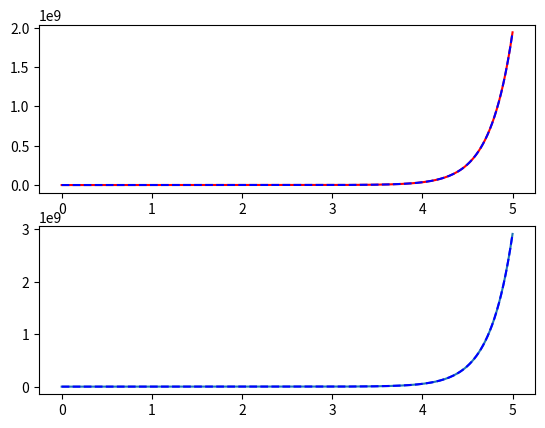
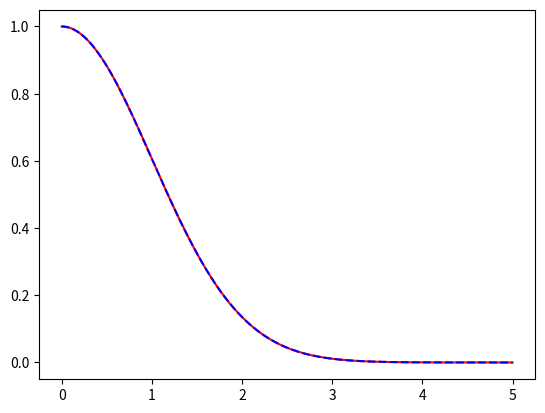

Recreate these plots in Python, in order.
import numpy as np
from matplotlib import pyplot as plt
from typing import Callable


class FunctionArray(object):
    def __init__(self, functions=None):
        if functions is None:
            functions = []
        self.functions = functions

    def append(self, func: Callable):
        self.functions.append(func)

    def __call__(self, *args, **kwargs):
        return np.array([f(*args, **kwargs) for f in self.functions])

    def __len__(self):
        return len(self.functions)


def ruku4(T: np.ndarray, F: FunctionArray, X_0: np.ndarray) -> np.ndarray:
    """
    T: time array of len N, defined as the range a:h:b
    F: array of functions of len M
    X_0: array of initial conditions at T[0]

    Uses the Runge-Kutta 4 method to solve the following system of differential equations:
    dX/dt = F(T, X(T))
    where X and F are vectors of functions of time, and T is a scalar. This translates to:
    { dX[0]/dt = F[0](T, X[T])
    { dX[1]/dt = F[1](T, X[T])
    ...
    { dX[M]/dt = F[M](T, X[T])

    Returns: X, an array of dimensions M x N with the values of each X[i] at T[j]
    """

    h = T[1] - T[0]
    N = len(T)
    M = len(F)
    X = np.zeros((N, M))
    X[0, :] = X_0

    for j in range(N - 1):
        X_j = X[j, :]
        k1 = F(T[j], X_j)
        k2 = F(T[j] + h / 2, X_j + (h / 2) * k1)
        k3 = F(T[j] + h / 2, X_j + (h / 2) * k2)
        k4 = F(T[j] + h, X_j + h * k3)
        X[j + 1, :] = X_j + h * (k1 + 2 * k2 + 2 * k3 + k4) / 6

    return X


def single_ruku4(T: np.ndarray, f: Callable, x0 : float) -> np.ndarray:
    """
    @param T: time array of len N, defined as the range a:h:b
    @param f: function of time and x, f(t, x)
    @param x0: initial condition, x(t=T[0])

    Applies the Runge-Kutta 4 method (readily implemented in ruku4() ) to a single ODE of the form:
    dx/dt = f(t, x)
    where x = x(t)

    @return: x, a 1-dimensional numpy array of len N with the values of x at every instant T[j]
    """
    F = FunctionArray()
    F.append(f)
    X_0 = np.array([x0])
    x = ruku4(T, F, X_0)[:, 0]
    return x


def test_ruku4():
    """
    solves the system
    {dx/dt = x + 2*y
    {dy/dt = 3x + 2*y

    (x(0), y(0)) = (6, 4)
    in the time interval [0,5]. The numerical solution is plotted superimposed with the analytical solution.
    """
    T = np.linspace(0, 5, 200)
    F = FunctionArray()
    F.append(lambda t, X: X[0] + 2 * X[1])
    F.append(lambda t, X: 3 * X[0] + 2 * X[1])
    X_0 = np.array([6, 4])
    X = ruku4(T, F, X_0)

    fig, axs = plt.subplots(2, 1)
    axs[0].plot(T, X[:, 0], 'r-')
    axs[0].plot(T, 4 * np.exp(4 * T) + 2 * np.exp(-T), 'b--')
    axs[1].plot(T, X[:, 1])
    axs[1].plot(T, 6 * np.exp(4 * T) - 2 * np.exp(-T), 'b--')

    plt.show()


def test_single_ruku4():
    """
    solves the ODE
    dX/dt = t*x
    and plots it compared to the analytical solution
    """
    T = np.linspace(0, 5, 200)
    f = lambda t, x : -t*x
    x_0 = 1
    x = single_ruku4(T, f, x_0)

    plt.plot(T, x, 'r-')
    plt.plot(T, np.exp(-(T**2)/2), 'b--')

    plt.show()


if __name__ == '__main__':
    test_ruku4()
    test_single_ruku4()
